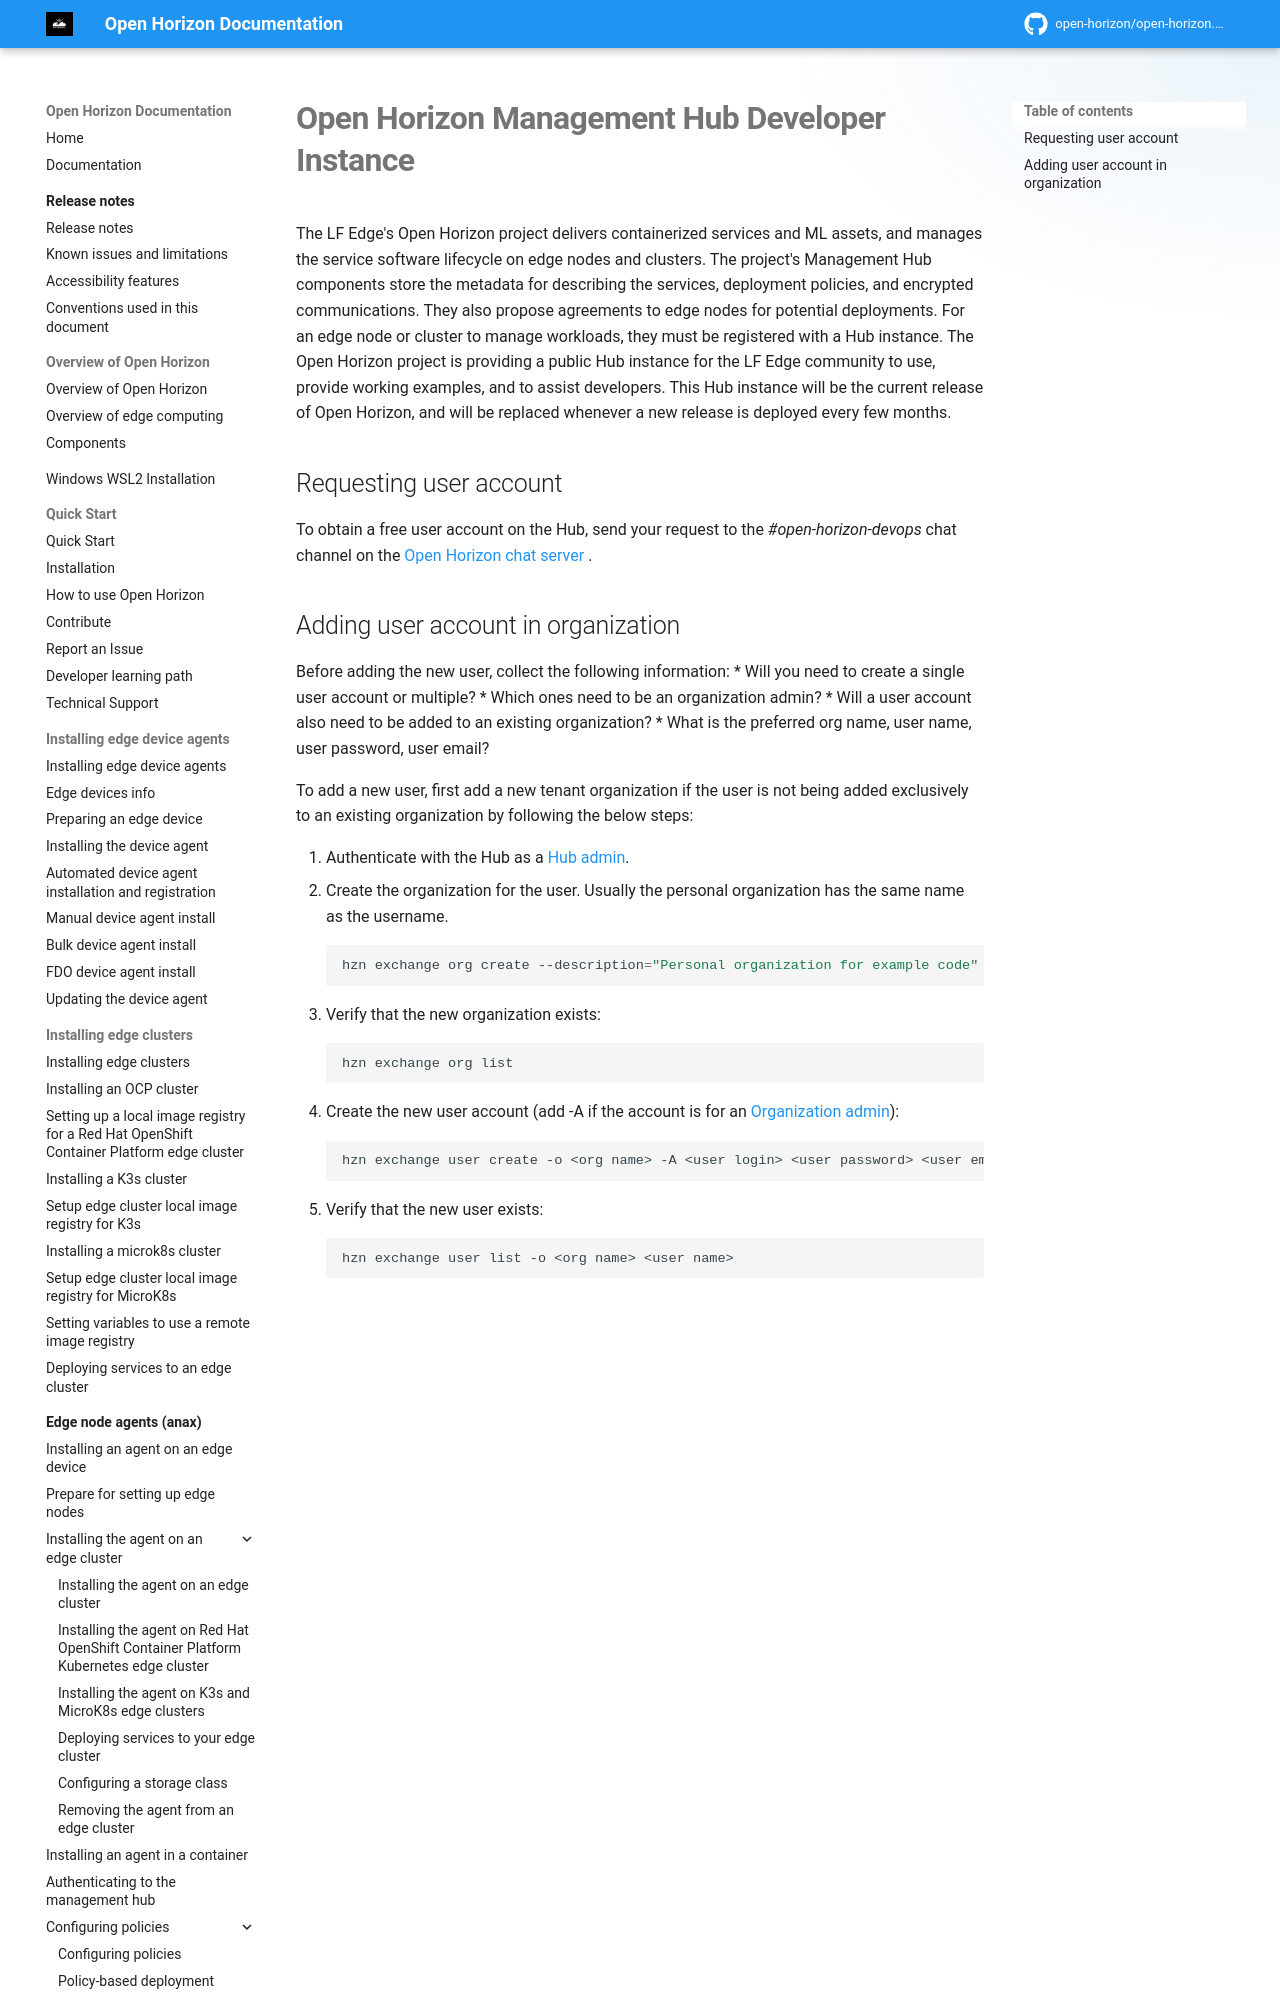

repository: open-horizon/open-horizon.github.io · page: docs/hub/lfedge_mgmt_hub/index.html · generator: mkdocs

---
copyright: Contributors to the Open Horizon project
years: 2020 - 2026
title: Management Hub Developer Instance
description: Software architecture in which a single instance of software runs on server and server multiplies tenants.
lastupdated: 2026-03-03
nav_order: 3
parent: Administering functions
grand_parent: Administering
---
